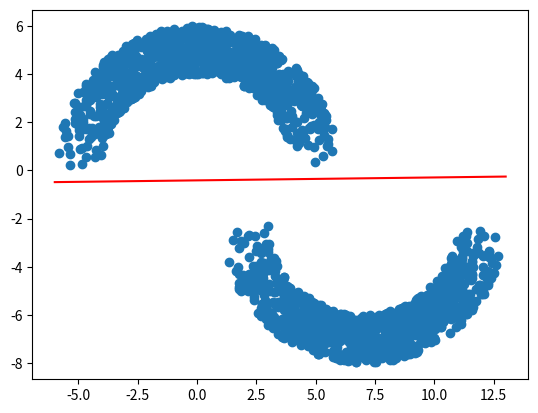

Reproduce this figure in Python.
import math
import random

import matplotlib.pyplot as plt


# генератор
class SemicircleGenerator(object):

    def __init__(self, StartLocation, RadiusList, Orientation):
        self.StartLocation = StartLocation
        self.MaxRadius = max(RadiusList)
        self.MinRadius = min(RadiusList)
        self.Orientation = Orientation

    def gen_semicircle_data(self, BatchSize):
        for _ in range(BatchSize):
            Radius = random.uniform(self.MinRadius, self.MaxRadius)
            BiasX = random.uniform(-Radius, Radius)
            BiasY = math.sqrt(Radius * Radius - BiasX * BiasX)
            if self.Orientation == "+":
                yield [BiasX + self.StartLocation[0], BiasY
                       + self.StartLocation[1]]
            else:
                yield [self.StartLocation[0] - BiasX,
                       self.StartLocation[1] - BiasY]


import numpy as np


class Neuron(object):

    def __init__(self, InputNum):
        self.Weight = np.zeros([InputNum + 1, 1])
        self.TrainRaito = 1

    def activation_function(self, InputData):
        if (InputData > np.zeros(InputData.shape)).all():
            return 1
        else:
            return -1

    def feed_forward(self, InputData):
        return self.activation_function(
            np.matmul(self.Weight.T,
                      np.hstack((np.ones([1, 1]), InputData)).T))

    def train_one_step(self, InputData, RightResult):
        Result = self.feed_forward(InputData)
        if Result != RightResult:
            self.change_weight(InputData, RightResult, Result)

    def change_weight(self, InputData, RightResult, Result):
        self.Weight += self.TrainRaito * \
                       (RightResult - Result) * np.hstack(
            (np.ones([1, 1]), InputData)).T

    def set_train_ratio(self, Ratio):
        self.TrainRaito = Ratio


neural = Neuron(2)
dataset1 = SemicircleGenerator([0, 0], [4, 6], "+")
dataset2 = SemicircleGenerator([7, -2], [4, 6], "-")
testdata_x, testdata_y = [], []

# переписать бы на while
for data in dataset1.gen_semicircle_data(1000):
    neural.train_one_step(np.array([data]), 1)
    testdata_x.append(data[0])
    testdata_y.append(data[1])
for data in dataset2.gen_semicircle_data(1000):
    neural.train_one_step(np.array([data]), -1)
    testdata_x.append(data[0])
    testdata_y.append(data[1])

x_data, y_data = [-6, 13], []

for i in x_data: # выразили y
    y_data.append(- (neural.Weight[0][0] + i *
                     neural.Weight[1][0]) / (neural.Weight[2][0]))

plt.plot(x_data, y_data, color="red")
plt.scatter(testdata_x, testdata_y)
plt.show()
